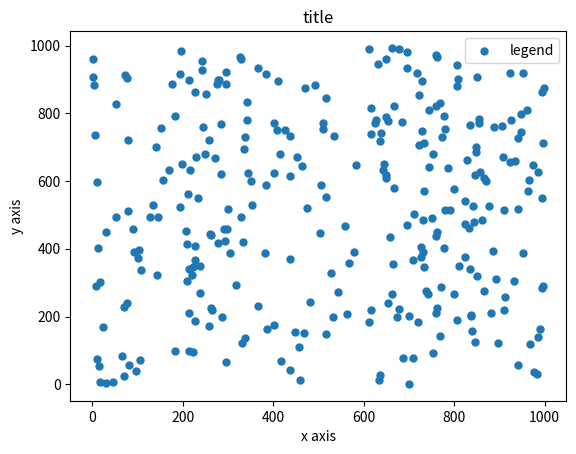

Source code (Python):
import matplotlib.pyplot as plt
import numpy as np

click = np.random.randint(1000, size=300)
income = np.random.randint(1000, size=300)

plt.scatter(
    click, income, label='as income', s=25, marker='o'
)
plt.xlabel('x axis')
plt.ylabel('y axis')
plt.legend(['legend'])
plt.title('title')
plt.show()
